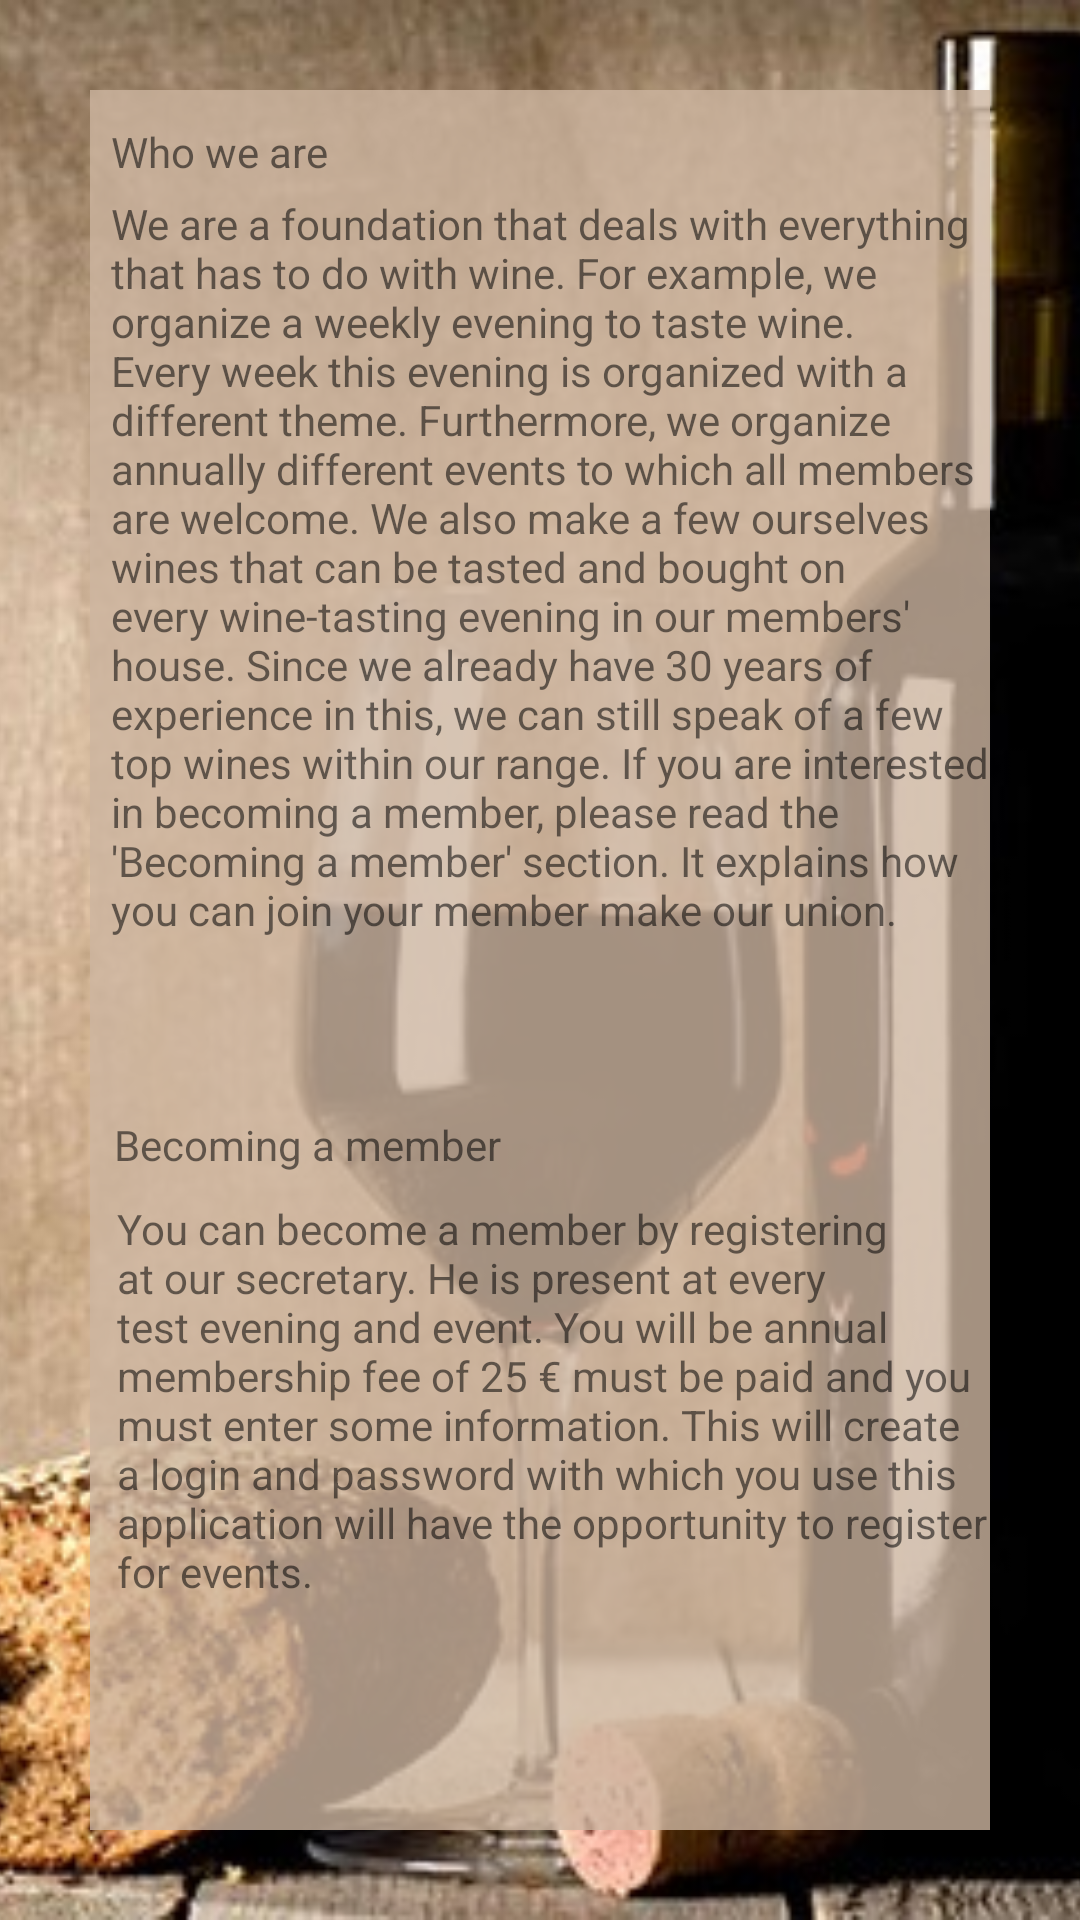

Write the Android layout XML for this screen, with the resource values it uses.
<!-- AndroidManifest.xml: application theme Theme.AppCompat.Light.NoActionBar -->
<!-- res/layout/activity_member.xml -->
<?xml version="1.0" encoding="utf-8"?>
<android.support.constraint.ConstraintLayout
    xmlns:android="http://schemas.android.com/apk/res/android"
    android:layout_width="match_parent"
    android:layout_height="match_parent">

    <FrameLayout
        android:id="@+id/content_member"
        android:layout_width="match_parent"
        android:layout_height="match_parent" >

        <ImageView
            android:id="@+id/background"
            android:layout_width="match_parent"
            android:layout_height="match_parent"
            android:contentDescription="@string/description_background"
            android:scaleType="centerCrop"
            android:src="@drawable/wine_start_background_cropped" />

        <RelativeLayout
            android:layout_width="match_parent"
            android:layout_height="match_parent"
            android:id="@+id/text_layout"
            android:layout_margin="30dp"
            android:background="@color/light_brown_trans" >

            <TextView
                android:id="@+id/who_we_are_title"
                android:layout_width="wrap_content"
                android:layout_height="wrap_content"
                android:layout_alignParentStart="true"
                android:layout_alignParentLeft="true"
                android:layout_alignParentTop="true"
                android:layout_marginStart="7dp"
                android:layout_marginLeft="7dp"
                android:layout_marginTop="11dp"
                android:text="@string/who_we_are_title" />

            <TextView
                android:id="@+id/who_we_are_text"
                android:layout_width="wrap_content"
                android:layout_height="wrap_content"
                android:layout_alignParentStart="true"
                android:layout_alignParentLeft="true"
                android:layout_alignParentTop="true"
                android:layout_marginStart="7dp"
                android:layout_marginLeft="7dp"
                android:layout_marginTop="35dp"
                android:text="@string/who_we_are_text" />

            <TextView
                android:id="@+id/become_member_title"
                android:layout_width="wrap_content"
                android:layout_height="wrap_content"
                android:layout_alignParentStart="true"
                android:layout_alignParentLeft="true"
                android:layout_alignParentTop="true"
                android:layout_marginStart="8dp"
                android:layout_marginLeft="8dp"
                android:layout_marginTop="342dp"
                android:text="@string/become_member_title" />

            <TextView
                android:id="@+id/become_member_text"
                android:layout_width="wrap_content"
                android:layout_height="wrap_content"
                android:layout_alignParentStart="true"
                android:layout_alignParentLeft="true"
                android:layout_alignParentTop="true"
                android:layout_marginStart="9dp"
                android:layout_marginLeft="9dp"
                android:layout_marginTop="370dp"
                android:text="@string/become_member_text" />

        </RelativeLayout>
    </FrameLayout>
</android.support.constraint.ConstraintLayout>
<!-- resources referenced by this layout -->
<resources>
  <color name="light_brown_trans">#CCCDB6A0</color>
  <!-- drawable wine_start_background_cropped: jpg bitmap (drawable, 54100 bytes) -->
  <string name="become_member_text">You can become a member by registering at our secretary. He is present at every test evening and event. You will be annual membership fee of 25 € must be paid and you must enter some information. This will create a login and password with which you use this application will have the opportunity to register for events.</string>
  <string name="become_member_title">Becoming a member</string>
  <string name="description_background">Background image of wine</string>
  <string name="who_we_are_text">"We are a foundation that deals with everything that has to do with wine. For example, we organize a weekly evening to taste wine. Every week this evening is organized with a different theme. Furthermore, we organize annually different events to which all members are welcome. We also make a few ourselves wines that can be tasted and bought on every wine-tasting evening in our members' house. Since we already have 30 years of experience in this, we can still speak of a few top wines within our range. If you are interested in becoming a member, please read the 'Becoming a member' section. It explains how you can join your member make our union."</string>
  <string name="who_we_are_title">Who we are</string>
</resources>
